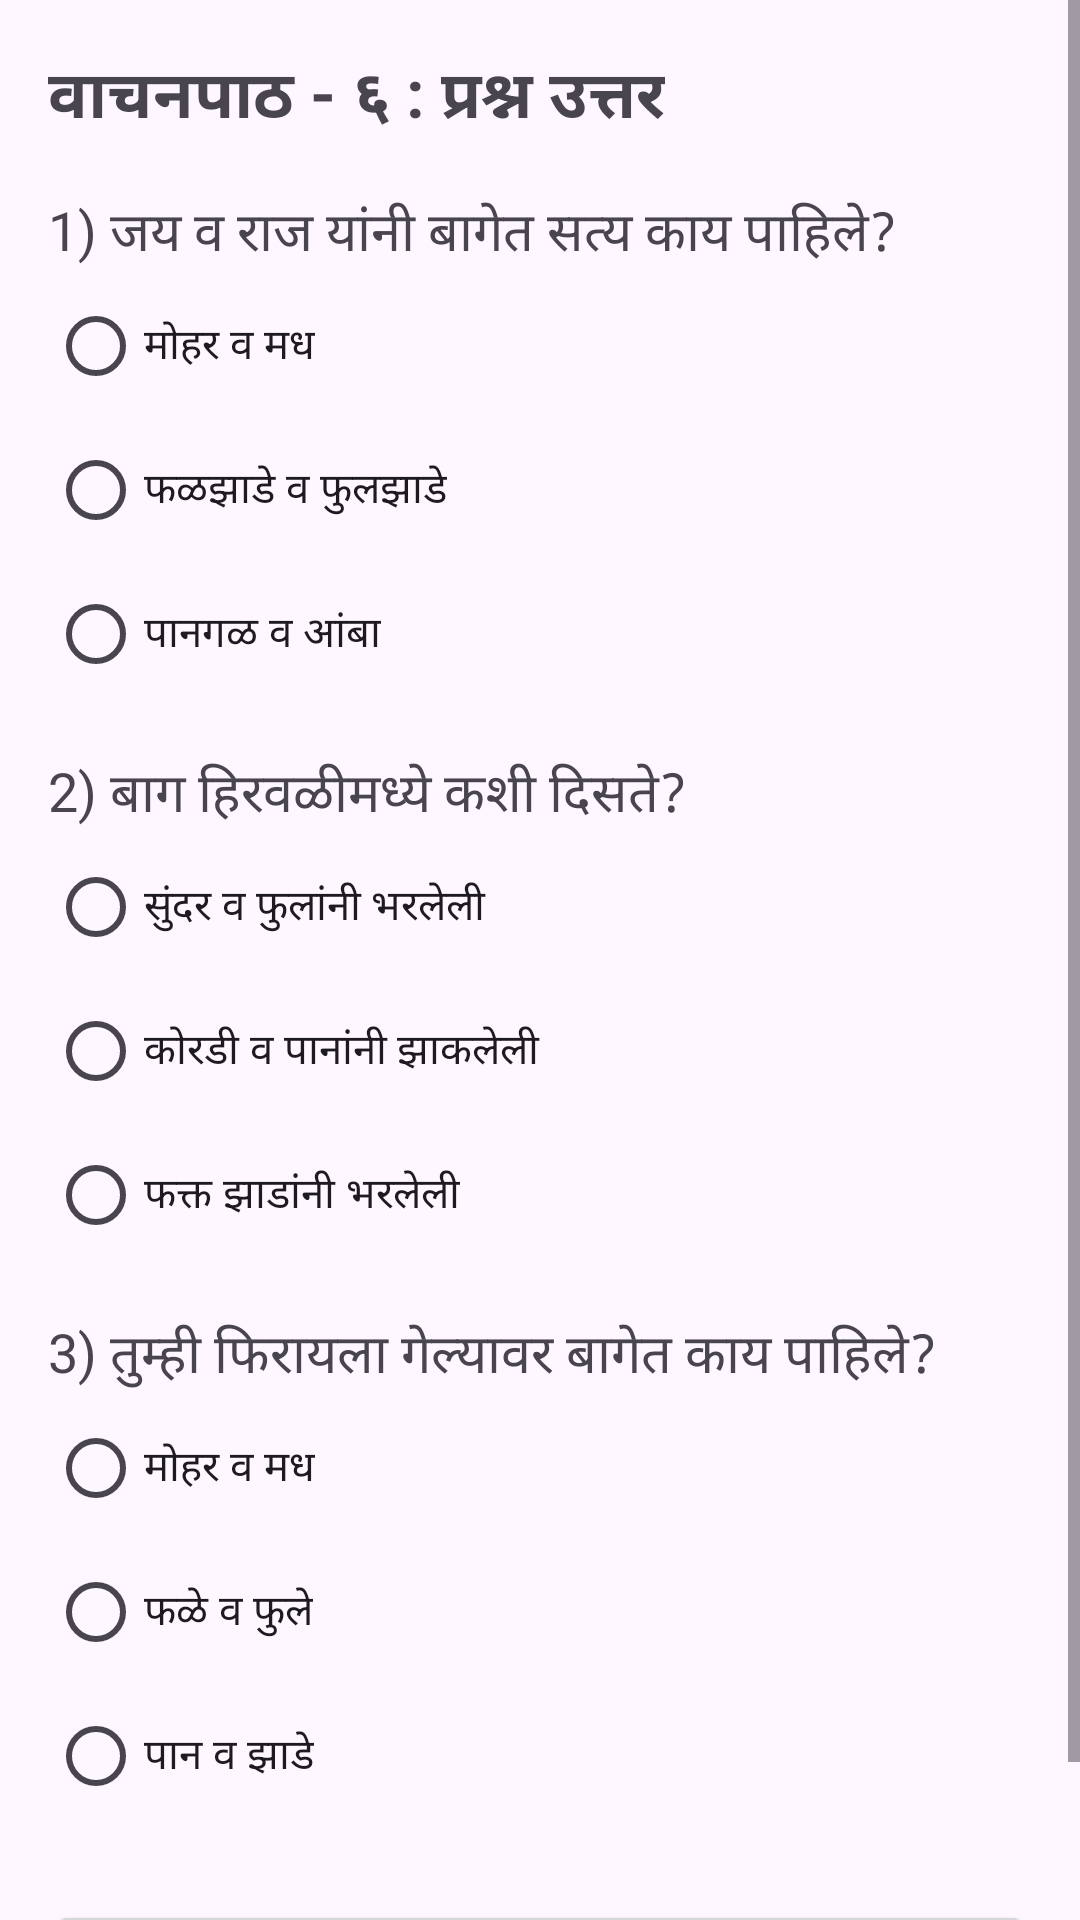

Here is an Android app screen rendered from its layout file. Give the layout XML and the strings, colors and styles it references.
<!-- AndroidManifest.xml: application theme Theme.MyPage1 -->
<!-- res/layout/activity_vp6.xml -->
<?xml version="1.0" encoding="utf-8"?>
<ScrollView xmlns:android="http://schemas.android.com/apk/res/android"
    android:layout_width="match_parent"
    android:layout_height="match_parent">

    <LinearLayout
        android:layout_width="match_parent"
        android:layout_height="wrap_content"
        android:orientation="vertical"
        android:padding="16dp">

        <TextView
            android:layout_width="wrap_content"
            android:layout_height="wrap_content"
            android:text="वाचनपाठ - ६ : प्रश्न उत्तर"
            android:textSize="22sp"
            android:textStyle="bold" />

        
        <TextView
            android:layout_width="wrap_content"
            android:layout_height="wrap_content"
            android:text="1) जय व राज यांनी बागेत सत्य काय पाहिले?"
            android:layout_marginTop="16dp"
            android:textSize="18sp" />

        <RadioGroup
            android:id="@+id/radioGroupQ1"
            android:layout_width="match_parent"
            android:layout_height="wrap_content">
            <RadioButton android:id="@+id/q1Option1" android:text="मोहर व मध"
                android:layout_height="wrap_content"
                android:layout_width="wrap_content" />
            <RadioButton android:id="@+id/q1Option2" android:text="फळझाडे व फुलझाडे"
                android:layout_height="wrap_content"
                android:layout_width="wrap_content" />
            <RadioButton android:id="@+id/q1Option3" android:text="पानगळ व आंबा"
                android:layout_height="wrap_content"
                android:layout_width="wrap_content" />
        </RadioGroup>

        
        <TextView
            android:layout_width="wrap_content"
            android:layout_height="wrap_content"
            android:text="2) बाग हिरवळीमध्ये कशी दिसते?"
            android:layout_marginTop="16dp"
            android:textSize="18sp" />

        <RadioGroup
            android:id="@+id/radioGroupQ2"
            android:layout_width="match_parent"
            android:layout_height="wrap_content">
            <RadioButton android:id="@+id/q2Option1" android:text="सुंदर व फुलांनी भरलेली"
                android:layout_height="wrap_content"
                android:layout_width="wrap_content" />
            <RadioButton android:id="@+id/q2Option2" android:text="कोरडी व पानांनी झाकलेली"
                android:layout_height="wrap_content"
                android:layout_width="wrap_content" />
            <RadioButton android:id="@+id/q2Option3" android:text="फक्त झाडांनी भरलेली"
                android:layout_height="wrap_content"
                android:layout_width="wrap_content" />
        </RadioGroup>

        
        <TextView
            android:layout_width="wrap_content"
            android:layout_height="wrap_content"
            android:text="3) तुम्ही फिरायला गेल्यावर बागेत काय पाहिले?"
            android:layout_marginTop="16dp"
            android:textSize="18sp" />

        <RadioGroup
            android:id="@+id/radioGroupQ3"
            android:layout_width="match_parent"
            android:layout_height="wrap_content">
            <RadioButton android:id="@+id/q3Option1" android:text="मोहर व मध"
                android:layout_height="wrap_content"
                android:layout_width="wrap_content" />
            <RadioButton android:id="@+id/q3Option2" android:text="फळे व फुले"
                android:layout_height="wrap_content"
                android:layout_width="wrap_content" />
            <RadioButton android:id="@+id/q3Option3" android:text="पान व झाडे"
                android:layout_height="wrap_content"
                android:layout_width="wrap_content" />
        </RadioGroup>

        <Button
            android:id="@+id/btnSubmit"
            android:layout_width="match_parent"
            android:layout_height="wrap_content"
            android:text="उत्तर तपासा"
            android:layout_marginTop="24dp"/>
    </LinearLayout>
</ScrollView>
<!-- resources referenced by this layout -->
<resources>
  <style name="Theme.MyPage1" parent="Base.Theme.MyPage1" />
  <style name="Base.Theme.MyPage1" parent="Theme.Material3.DayNight.NoActionBar">
          
          
      </style>
</resources>
